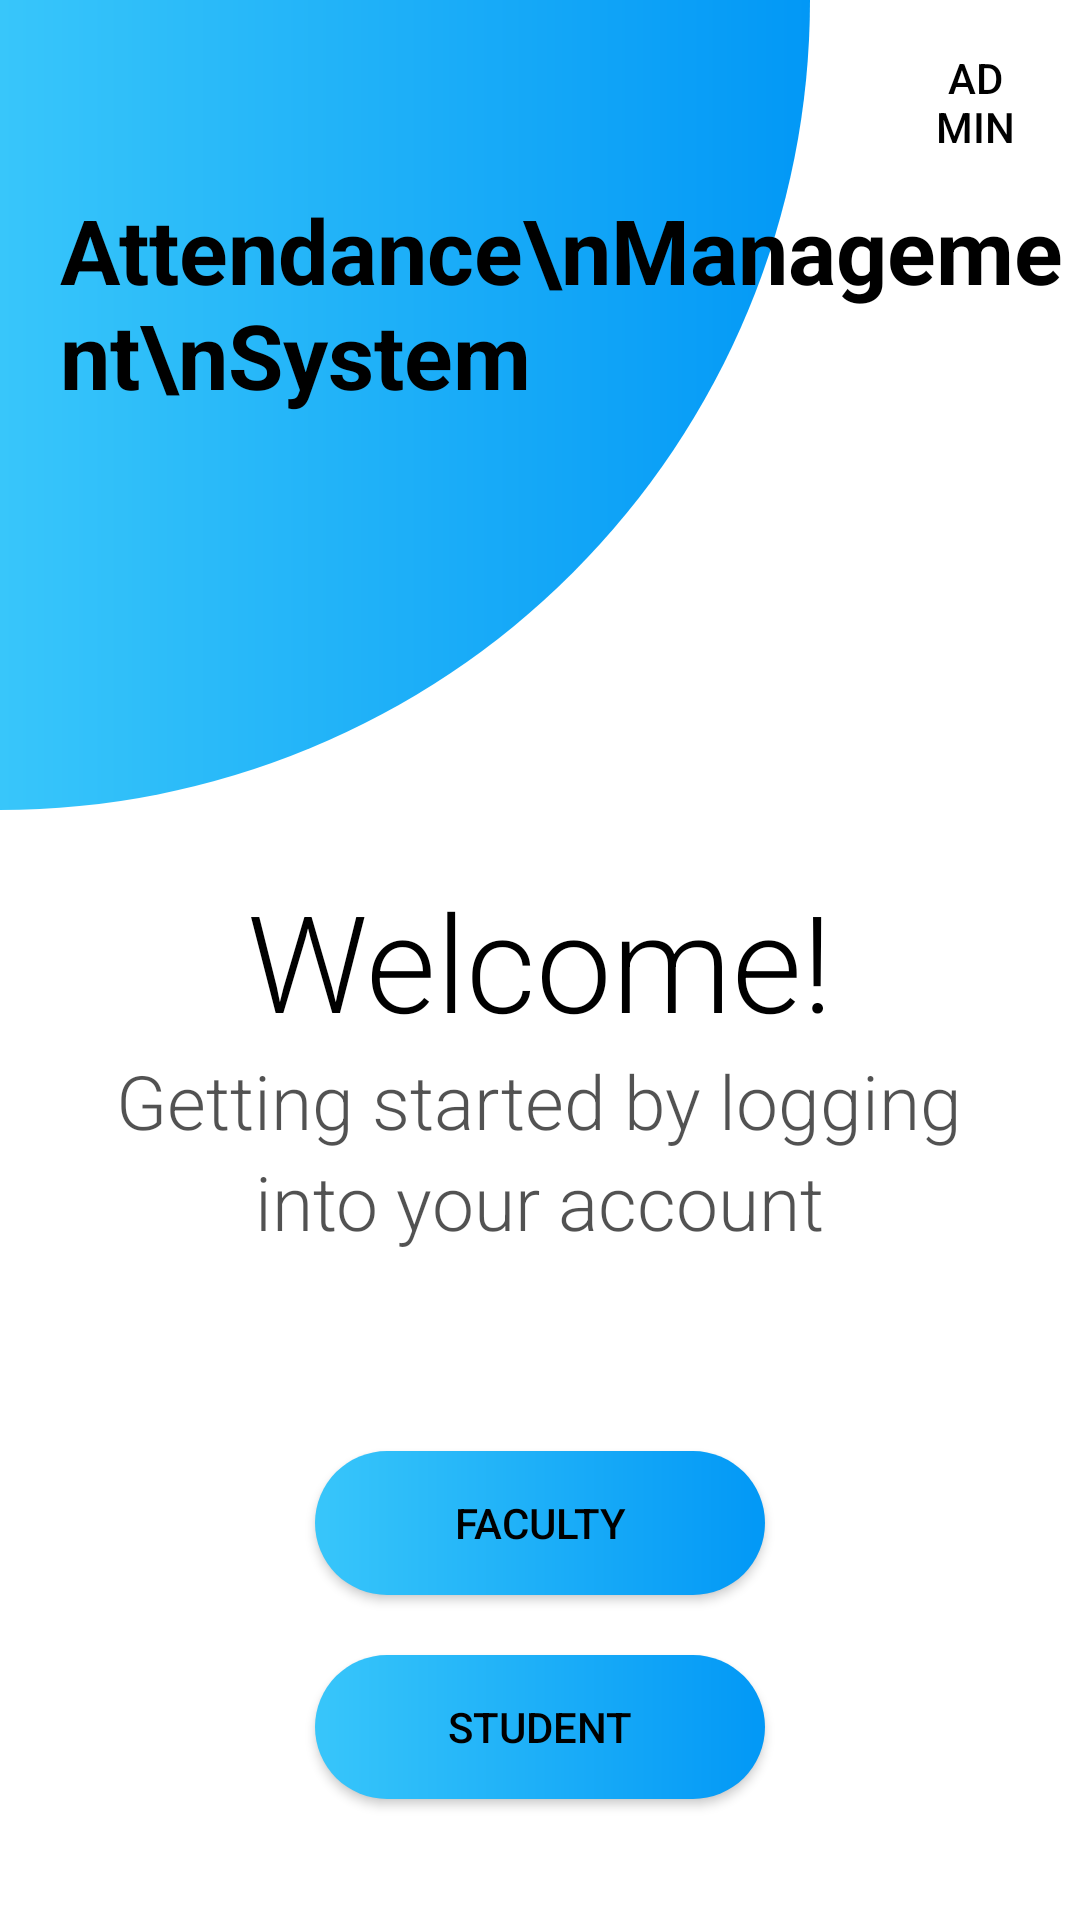

Here is an Android app screen rendered from its layout file. Give the layout XML and the strings, colors and styles it references.
<!-- AndroidManifest.xml: application theme Theme.Ali_Hasnain_2K18_BSCS_116 -->
<!-- res/layout/activity_main.xml -->
<?xml version="1.0" encoding="utf-8"?>
<RelativeLayout xmlns:android="http://schemas.android.com/apk/res/android"
    xmlns:app="http://schemas.android.com/apk/res-auto"
    xmlns:tools="http://schemas.android.com/tools"
    android:layout_width="match_parent"
    android:layout_height="match_parent"
    android:background="@color/white"
    tools:context=".MainActivity"
    tools:visibility="visible">


    
    

    <RelativeLayout
        android:id="@+id/d1"
        android:layout_width="270dp"
        android:layout_height="270dp"
        android:layout_marginStart="0dp"
        android:layout_marginLeft="0dp"
        android:layout_marginTop="0dp"
        android:background="@drawable/backgroundcurve" />


    
    <androidx.appcompat.widget.AppCompatTextView
        android:id="@+id/welcome"
        android:layout_width="wrap_content"
        android:layout_height="wrap_content"
        android:layout_marginStart="20dp"
        android:layout_marginLeft="20dp"
        android:layout_marginTop="63dp"
        android:text="Attendance\nManagement\nSystem"
        android:textColor="#000"
        android:textSize="30dp"
        android:textStyle="bold"
        app:fontFamily="@font/convergence" />
    

    
    <androidx.appcompat.widget.AppCompatTextView
        android:id="@+id/ams"
        android:layout_width="wrap_content"
        android:layout_height="wrap_content"
        android:layout_centerInParent="true"
        android:fontFamily="sans-serif-light"
        android:text="@string/welcome"
        android:textColor="#000000"
        android:textSize="45sp" />
    

    
    <androidx.appcompat.widget.AppCompatTextView
        android:id="@+id/texts"
        android:layout_width="wrap_content"
        android:layout_height="wrap_content"
        android:layout_below="@+id/ams"
        android:layout_centerInParent="true"
        android:fontFamily="sans-serif-light"
        android:text="@string/getting_started_by_logging"
        android:textColor="#AD000000"
        android:textSize="25sp" />
    

    
    <androidx.appcompat.widget.AppCompatTextView
        android:id="@+id/text2"
        android:layout_width="wrap_content"
        android:layout_height="wrap_content"
        android:layout_below="@+id/texts"
        android:layout_centerInParent="true"
        android:fontFamily="sans-serif-light"
        android:text="@string/into_your_account"
        android:textColor="#AD000000"
        android:textSize="25sp" />
    

    
    <androidx.appcompat.widget.AppCompatButton
        android:id="@+id/wcfacultybtn"
        android:layout_width="150dp"
        android:layout_height="wrap_content"
        android:layout_below="@+id/texts"
        android:layout_centerHorizontal="true"
        android:layout_centerVertical="true"
        android:layout_marginTop="100dp"
        android:background="@drawable/teacherbackground"
        android:text="@string/wfaculty"
        android:textColor="#000000" />
    

    
    <androidx.appcompat.widget.AppCompatButton
        android:id="@+id/wcstudentbtn"
        android:layout_width="150dp"
        android:layout_height="wrap_content"
        android:layout_below="@+id/wcfacultybtn"
        android:layout_centerHorizontal="true"
        android:layout_centerVertical="true"
        android:layout_marginTop="20dp"
        android:background="@drawable/teacherbackground"
        android:text="@string/wstudent"
        android:textColor="#000000" />
    <androidx.appcompat.widget.AppCompatButton
        android:id="@+id/adminlg"
        android:layout_width="150dp"
        android:layout_height="wrap_content"
       android:layout_toEndOf="@+id/d1"
        android:layout_marginStart="40dp"
        android:layout_alignParentEnd="true"
        android:layout_marginEnd="20dp"
        android:layout_marginTop="10dp"
        android:background="#00FFFFFF"
        android:text="Admin"
        android:textColor="#000000"
        android:layout_toRightOf="@+id/d1"
        android:layout_marginLeft="40dp"
        android:layout_alignParentRight="true"
        android:layout_marginRight="20dp" />
    

</RelativeLayout>
<!-- resources referenced by this layout -->
<resources>
  <color name="white">#FFFFFFFF</color>
  <!-- drawable backgroundcurve (drawable) -->
  <?xml version="1.0" encoding="utf-8"?>
  <shape xmlns:android="http://schemas.android.com/apk/res/android">
      <gradient android:startColor="#38c6fa" android:endColor="#0298f6" ></gradient>
     <corners
         android:bottomRightRadius="500dp"
  
  
         >
     </corners>
  
  </shape>
  <!-- drawable teacherbackground (drawable) -->
  <?xml version="1.0" encoding="utf-8"?>
  <shape xmlns:android="http://schemas.android.com/apk/res/android" android:shape="rectangle">
  
      <gradient android:startColor="#38c6fa" android:endColor="#0298f6"></gradient>
      <corners android:radius="50dp"/>
  
  </shape>
  <string name="getting_started_by_logging">Getting started by logging</string>
  <string name="into_your_account">into your account</string>
  <string name="welcome">Welcome!</string>
  <string name="wfaculty">Faculty</string>
  <string name="wstudent">Student</string>
  <style name="Theme.Ali_Hasnain_2K18_BSCS_116" parent="Theme.MaterialComponents.NoActionBar">
          
          <item name="colorPrimary">@color/purple_500</item>
          <item name="colorPrimaryVariant">#003700B3</item>
          <item name="colorOnPrimary">@color/white</item>
          
          <item name="colorSecondary">@color/teal_200</item>
          <item name="colorSecondaryVariant">@color/teal_700</item>
          <item name="colorOnSecondary">@color/black</item>
          
          <item name="android:statusBarColor" tools:targetApi="l">?attr/colorPrimaryVariant</item>
          
  
      </style>
  <color name="purple_500">#FF6200EE</color>
  <color name="teal_200">#FF03DAC5</color>
  <color name="teal_700">#FF018786</color>
  <color name="black">#FF000000</color>
</resources>
